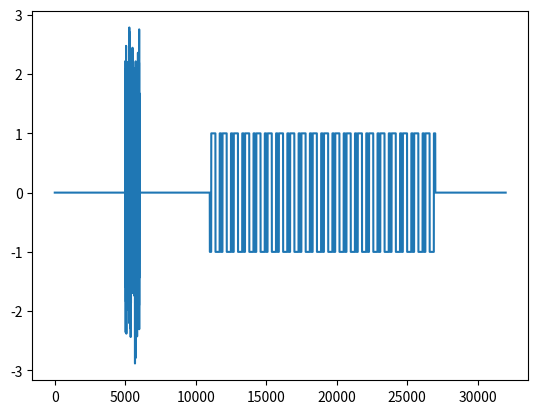

This figure's Python source:
import numpy as np
import matplotlib.pyplot as plt

PP = np.repeat(1+1j, 100)
MM = np.repeat(-1-1j, 100)
PM = np.repeat(1-1j, 100)
MP = np.repeat(-1+1j, 100)
BITS = np.array([MM, MP, PM, PP])

def generate_white_noise():
    mean = 0
    std = 1 
    num_samples = 1000
    np.random.seed(4)
    samples = np.random.normal(mean, std, size=num_samples)
    return samples


def make_pulse(data):
    signal = BITS[data]
    signal = signal.flatten()
    return signal

def encode(sig, fname):
    tmp = np.zeros(2*len(sig), dtype='float32')
    tmp[::2] = np.real(sig)
    tmp[1::2] = np.imag(sig)
    tmp.tofile(fname)


if __name__ == '__main__':
    fname = 'send.dat'
    # Send ascii 'a' 0b01100001 and '!' 0b00100001
    # not really but 0b01110001 and 0b00100101
    # header = np.array([3, 0, 0, 3, 3, 0, 2, 0, 2, 3, 3, 1, 2, 3, 1, 1, 1, 3, 3, 3, 2, 2, 3,
    #    1, 2, 0, 1, 0, 2, 2, 1, 1])
    # header = make_pulse(header)
    noise_header = generate_white_noise()
    tmp = make_pulse(np.array([1,2,3,2,0,1,0,3]))
    arr1 = np.tile(tmp, 20)
    arr1 = np.concatenate((np.zeros(5000), noise_header, np.zeros(5000), arr1))
    arr1 = np.append(arr1, np.zeros(5000))
    encode(arr1, fname)
    plt.plot(arr1)
    plt.show()